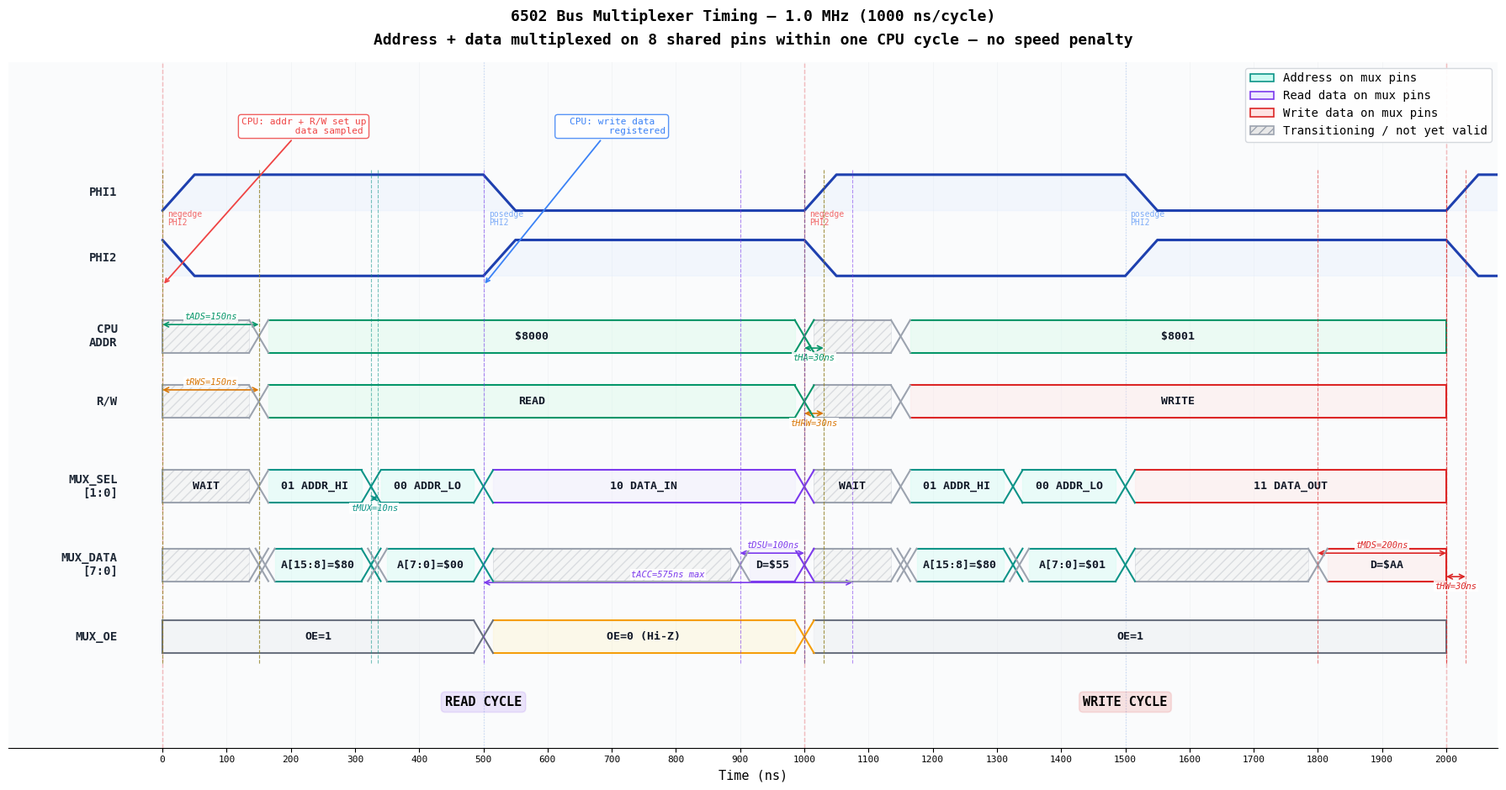

The script that saved this image:
#!/usr/bin/env python3
# /// script
# requires-python = ">=3.10"
# dependencies = ["matplotlib", "numpy"]
# ///
"""
m6502 Bus Multiplexer Timing Diagram Generator

Generates timing diagrams in classic 6502 datasheet style — with fluid
analog transitions, trapezoidal clock edges, and bus X-crossover patterns.

Timing references real MOS 6502 datasheet parameters at the
configured clock speed.

Bus timing from cpu_6502.sv:
  - negedge PHI2: CPU sets o_bus_addr, o_rw; samples i_bus_data
  - posedge PHI2: CPU registers o_bus_data (write data valid)

Usage:
  uv run docs/timing_diagram.py
  uv run docs/timing_diagram.py --freq 2.0
  uv run docs/timing_diagram.py --freq 1.0 --output docs/timing_1mhz.png
"""

import matplotlib.pyplot as plt
import matplotlib.patches as mpatches
import numpy as np
import argparse


# ── 6502 Datasheet Timing Parameters (ns) ───────────────────────────
TIMING_1MHZ = {
    'tCYC':  1000,
    'tPHI2': 500,
    'tADS':  150,       # Address Delay Time (typ, after negedge PHI2)
    'tHA':   30,
    'tRWS':  150,       # R/W Delay Time (typ, after negedge PHI2)
    'tHRW':  30,
    'tACC':  575,
    'tDSU':  100,
    'tHR':   10,
    'tMDS':  200,
    'tHW':   30,
}


def get_timing(freq_mhz):
    """Scale 1 MHz timing parameters to the target frequency."""
    scale = 1.0 / freq_mhz
    return {k: v * scale for k, v in TIMING_1MHZ.items()}


# ── Colors ───────────────────────────────────────────────────────────
C_CLK       = '#1e40af'
C_CLK_FILL  = '#dbeafe'
C_ADDR      = '#059669'
C_ADDR_FILL = '#d1fae5'
C_DATA_R    = '#7c3aed'
C_DATA_R_F  = '#ede9fe'
C_DATA_W    = '#dc2626'
C_DATA_W_F  = '#fee2e2'
C_MUX_A     = '#0d9488'
C_MUX_A_F   = '#ccfbf1'
C_RW        = '#d97706'
C_OE        = '#6b7280'
C_TIMING    = '#9ca3af'
C_NEDGE     = '#ef4444'
C_PEDGE     = '#3b82f6'
C_BG        = '#fafbfc'
C_GRID      = '#e5e7eb'


# ── Drawing Primitives ──────────────────────────────────────────────

def draw_clock(ax, y, t_start, t_end, period, color=C_CLK,
               fill_color=None, start_high=False, slew=None):
    """Draw a trapezoidal clock signal with sloped rise/fall edges."""
    if slew is None:
        slew = period * 0.05
    half = period / 2
    height = 0.55
    lo = y - height / 2

    xs, ys = [], []
    level = 1.0 if start_high else 0.0
    t = t_start

    while t < t_end + period:
        xs.append(t)
        ys.append(level)
        new_level = 1.0 - level
        xs.append(t + slew)
        ys.append(new_level)
        level = new_level
        t += half

    scaled = [lo + v * height for v in ys]
    ax.plot(xs, scaled, color=color, linewidth=2.2, solid_capstyle='round',
            zorder=5, clip_on=True)

    if fill_color:
        ax.fill_between(xs, [lo] * len(xs), scaled, color=fill_color,
                        alpha=0.25, zorder=2, clip_on=True)


def _merge_bus_segments(segments):
    """Merge adjacent segments with identical label and color."""
    if len(segments) <= 1:
        return segments
    merged = [segments[0].copy()]
    for seg in segments[1:]:
        prev = merged[-1]
        if (prev['label'] == seg['label'] and prev['color'] == seg['color']
                and prev['t1'] == seg['t0']
                and not prev.get('hatch') and not seg.get('hatch')):
            prev['t1'] = seg['t1']
        else:
            merged.append(seg.copy())
    return merged


def draw_bus(ax, y, segments, height=0.50, tw=30):
    """
    Draw a bus signal in classic datasheet X-crossover style.

    Each segment: {'t0': float, 't1': float, 'label': str,
                   'fill': color, 'color': color, 'hatch': bool}
    Adjacent segments share boundaries; X crossovers drawn at each.
    """
    if not segments:
        return

    h = height / 2
    htw = tw / 2

    for i, seg in enumerate(segments):
        t0, t1 = seg['t0'], seg['t1']
        color = seg.get('color', '#374151')
        fill = seg.get('fill', None)
        label = seg.get('label', '')
        hatched = seg.get('hatch', False)

        has_left = i > 0
        has_right = i < len(segments) - 1
        sl = t0 + htw if has_left else t0
        sr = t1 - htw if has_right else t1

        if sr <= sl:
            continue

        # Stable top and bottom rails
        ax.plot([sl, sr], [y + h, y + h], color=color, lw=1.5, zorder=5)
        ax.plot([sl, sr], [y - h, y - h], color=color, lw=1.5, zorder=5)

        # Fill
        if fill and not hatched:
            ax.fill_between([sl, sr], y - h, y + h,
                            color=fill, alpha=0.35, zorder=2)
        if hatched:
            ax.add_patch(plt.Rectangle(
                (sl, y - h), sr - sl, height,
                facecolor='#e8e8e8', edgecolor='none', alpha=0.3, zorder=2))
            ax.add_patch(plt.Rectangle(
                (sl, y - h), sr - sl, height,
                facecolor='none', edgecolor=color,
                hatch='///', alpha=0.3, zorder=3, lw=0.5))

        # Label
        if label and (sr - sl) > tw:
            ax.text((sl + sr) / 2, y, label,
                    ha='center', va='center', fontsize=9.5, fontweight='bold',
                    fontfamily='monospace', color='#111827', zorder=6)

        # End caps (vertical bars at start/end of entire signal)
        if not has_left:
            ax.plot([t0, t0], [y - h, y + h], color=color, lw=1.5, zorder=5)
        if not has_right:
            ax.plot([t1, t1], [y - h, y + h], color=color, lw=1.5, zorder=5)

    # X crossovers between adjacent segments
    for i in range(len(segments) - 1):
        tc = segments[i]['t1']
        color = segments[i].get('color', '#374151')
        ax.plot([tc - htw, tc + htw], [y + h, y - h],
                color=color, lw=1.5, zorder=5)
        ax.plot([tc - htw, tc + htw], [y - h, y + h],
                color=color, lw=1.5, zorder=5)


def draw_timing_arrow(ax, y, t0, t1, label, color=C_TIMING, above=True,
                      vlines_y=None):
    """Draw a horizontal timing measurement arrow with label.

    vlines_y: if set to (y_bottom, y_top), draw thin vertical reference
              lines at t0 and t1 spanning that range so the reader can
              visually compare the endpoint to other signals (e.g. PHI2).
    """
    dy = 0.18 if above else -0.18
    yt = y + dy
    ax.annotate('', xy=(t1, yt), xytext=(t0, yt),
                arrowprops=dict(arrowstyle='<->', color=color, lw=1.2,
                                shrinkA=0, shrinkB=0))
    ax.text((t0 + t1) / 2, yt + (0.12 if above else -0.15), label,
            ha='center', va='center', fontsize=7.5, color=color,
            fontfamily='monospace', fontstyle='italic',
            bbox=dict(facecolor='white', edgecolor='none', pad=1, alpha=0.85),
            zorder=7)
    if vlines_y is not None:
        yb, yt_top = vlines_y
        for tx in (t0, t1):
            ax.plot([tx, tx], [yb, yt_top], color=color,
                    linewidth=0.8, linestyle='--', alpha=0.55, zorder=8)


# ── Main Diagram ────────────────────────────────────────────────────

def generate_diagram(freq_mhz=1.0, num_cycles=2, filename=None):
    """Generate the bus multiplexer timing diagram."""
    t = get_timing(freq_mhz)
    period = t['tCYC']
    half = period / 2
    total = num_cycles * period
    tw = period * 0.03  # X-crossover transition width

    rows = {
        'PHI1':     8.0,
        'PHI2':     7.0,
        'ADDR':     5.8,
        'RW':       4.8,
        'MUX_SEL':  3.5,
        'MUX_DATA': 2.3,
        'MUX_OE':   1.2,
    }

    fig, ax = plt.subplots(figsize=(18, 9.5))
    fig.patch.set_facecolor('white')
    ax.set_facecolor(C_BG)

    # ── Clocks (trapezoidal) ────────────────────────────────────────
    draw_clock(ax, rows['PHI2'], 0, total, period,
               color=C_CLK, fill_color=C_CLK_FILL, start_high=True)
    draw_clock(ax, rows['PHI1'], 0, total, period,
               color=C_CLK, fill_color=C_CLK_FILL, start_high=False)

    # ── Build segments per signal ───────────────────────────────────
    cycle_types = ['read', 'write'] if num_cycles >= 2 else ['read']
    while len(cycle_types) < num_cycles:
        cycle_types.append('read')

    addr_segs, rw_segs, sel_segs, data_segs, oe_segs = [], [], [], [], []

    for cyc in range(num_cycles):
        c0 = cyc * period
        c_pos = c0 + half
        c1 = (cyc + 1) * period
        is_write = cycle_types[cyc] == 'write'

        addr = 0x8000 + cyc
        alo = addr & 0xFF
        ahi = (addr >> 8) & 0xFF
        data_val = 0xAA if is_write else 0x55
        data_valid_read = c1 - t['tDSU']
        data_valid_write = c1 - t['tMDS']

        # Mux phases: wait for tADS, then two equal address phases, then data
        # Phase 1 = ADDR_HI, Phase 2 = ADDR_LO (HI first for earlier decode)
        t_mux_su = 10  # mux propagation delay (ns)
        mux_addr_start = c0 + t['tADS']           # mux starts after addr valid
        addr_phase_width = (c_pos - mux_addr_start) / 2  # equal HI & LO
        mux_mid = mux_addr_start + addr_phase_width  # HI→LO boundary

        # CPU ADDR — hatched during tADS delay, then valid
        addr_segs.append({
            't0': c0, 't1': mux_addr_start,
            'label': '', 'fill': None, 'color': '#9ca3af', 'hatch': True,
        })
        addr_segs.append({
            't0': mux_addr_start, 't1': c1,
            'label': f'${addr:04X}', 'fill': C_ADDR_FILL, 'color': C_ADDR,
        })

        # R/W — hatched during tRWS delay, then valid
        rw_color = C_DATA_W if is_write else C_ADDR
        rw_fill = C_DATA_W_F if is_write else C_ADDR_FILL
        rw_label = 'WRITE' if is_write else 'READ'
        rw_segs.append({
            't0': c0, 't1': c0 + t['tRWS'],
            'label': '', 'fill': None, 'color': '#9ca3af', 'hatch': True,
        })
        rw_segs.append({
            't0': c0 + t['tRWS'], 't1': c1,
            'label': rw_label, 'fill': rw_fill, 'color': rw_color,
        })

        # MUX_SEL — idle during tADS wait, then HI, then LO, then DATA
        dsel = '11 DATA_OUT' if is_write else '10 DATA_IN'
        dfc = C_DATA_W_F if is_write else C_DATA_R_F
        dec = C_DATA_W if is_write else C_DATA_R
        sel_segs.append({
            't0': c0, 't1': mux_addr_start,
            'label': 'WAIT', 'fill': None, 'color': '#9ca3af', 'hatch': True,
        })
        sel_segs.extend([
            {'t0': mux_addr_start, 't1': mux_mid,
             'label': '01 ADDR_HI', 'fill': C_MUX_A_F, 'color': C_MUX_A},
            {'t0': mux_mid, 't1': c_pos,
             'label': '00 ADDR_LO', 'fill': C_MUX_A_F, 'color': C_MUX_A},
            {'t0': c_pos,   't1': c1,
             'label': dsel, 'fill': dfc, 'color': dec},
        ])

        # MUX_DATA — wait for tADS, then HI (+ tMUX prop), then LO (+ tMUX)
        # Wait / idle during tADS
        data_segs.append({
            't0': c0, 't1': mux_addr_start,
            'label': '', 'fill': None, 'color': '#9ca3af', 'hatch': True,
        })
        # ADDR_HI phase — mux output valid after tMUX propagation
        ahi_valid = mux_addr_start + t_mux_su
        data_segs.append({
            't0': mux_addr_start, 't1': ahi_valid,
            'label': '', 'fill': None, 'color': '#9ca3af', 'hatch': True,
        })
        data_segs.append({
            't0': ahi_valid, 't1': mux_mid,
            'label': f'A[15:8]=${ahi:02X}', 'fill': C_MUX_A_F, 'color': C_MUX_A,
        })
        # ADDR_LO phase — mux select changes, another tMUX propagation
        alo_valid = mux_mid + t_mux_su
        data_segs.append({
            't0': mux_mid, 't1': alo_valid,
            'label': '', 'fill': None, 'color': '#9ca3af', 'hatch': True,
        })
        data_segs.append({
            't0': alo_valid, 't1': c_pos,
            'label': f'A[7:0]=${alo:02X}', 'fill': C_MUX_A_F, 'color': C_MUX_A,
        })
        if is_write:
            if data_valid_write > c_pos:
                data_segs.append({
                    't0': c_pos, 't1': data_valid_write,
                    'label': '', 'fill': None, 'color': '#9ca3af', 'hatch': True,
                })
            data_segs.append({
                't0': data_valid_write, 't1': c1,
                'label': f'D=${data_val:02X}', 'fill': C_DATA_W_F, 'color': C_DATA_W,
            })
        else:
            data_segs.append({
                't0': c_pos, 't1': data_valid_read,
                'label': '', 'fill': None, 'color': '#9ca3af', 'hatch': True,
            })
            data_segs.append({
                't0': data_valid_read, 't1': c1,
                'label': f'D=${data_val:02X}', 'fill': C_DATA_R_F, 'color': C_DATA_R,
            })

        # MUX_OE
        if is_write:
            oe_segs.append({
                't0': c0, 't1': c1,
                'label': 'OE=1', 'fill': '#e5e7eb', 'color': C_OE,
            })
        else:
            oe_segs.extend([
                {'t0': c0,   't1': c_pos,
                 'label': 'OE=1', 'fill': '#e5e7eb', 'color': C_OE},
                {'t0': c_pos, 't1': c1,
                 'label': 'OE=0 (Hi-Z)', 'fill': '#fef3c7', 'color': '#f59e0b'},
            ])

    # Merge adjacent identical segments (e.g. consecutive OE=1)
    oe_segs = _merge_bus_segments(oe_segs)

    # ── Draw bus signals ─────────────────────────────────────────────
    draw_bus(ax, rows['ADDR'],     addr_segs, height=0.50, tw=tw)
    draw_bus(ax, rows['RW'],       rw_segs,   height=0.50, tw=tw)
    draw_bus(ax, rows['MUX_SEL'],  sel_segs,  height=0.50, tw=tw)
    draw_bus(ax, rows['MUX_DATA'], data_segs,  height=0.50, tw=tw)
    draw_bus(ax, rows['MUX_OE'],   oe_segs,   height=0.50, tw=tw)

    # ── Timing annotations (first read cycle) ───────────────────────
    c_pos = half
    c1 = period
    data_valid_read = c1 - t['tDSU']
    # Vertical reference lines span from bottom of lowest row to top of PHI1
    vl_bot = rows['MUX_OE'] - 0.40
    vl_top = rows['PHI1'] + 0.35
    vl = (vl_bot, vl_top)

    # tADS: delay from negedge PHI2 to address valid
    draw_timing_arrow(ax, rows['ADDR'], 0, t['tADS'],
                      f'tADS={t["tADS"]:.0f}ns', color=C_ADDR,
                      vlines_y=vl)
    # tHA: address hold after next negedge PHI2
    draw_timing_arrow(ax, rows['ADDR'], c1, c1 + t['tHA'],
                      f'tHA={t["tHA"]:.0f}ns', color=C_ADDR, above=False,
                      vlines_y=vl)
    # tRWS: delay from negedge PHI2 to R/W valid
    draw_timing_arrow(ax, rows['RW'], 0, t['tRWS'],
                      f'tRWS={t["tRWS"]:.0f}ns', color=C_RW,
                      vlines_y=vl)
    # tHRW: R/W hold after next negedge PHI2
    draw_timing_arrow(ax, rows['RW'], c1, c1 + t['tHRW'],
                      f'tHRW={t["tHRW"]:.0f}ns', color=C_RW, above=False,
                      vlines_y=vl)
    # tACC: memory access time from posedge PHI2
    draw_timing_arrow(ax, rows['MUX_DATA'] - 0.45,
                      c_pos, c_pos + t['tACC'],
                      f'tACC={t["tACC"]:.0f}ns max', color=C_DATA_R,
                      vlines_y=vl)
    # tDSU: data setup before negedge PHI2
    draw_timing_arrow(ax, rows['MUX_DATA'], data_valid_read, c1,
                      f'tDSU={t["tDSU"]:.0f}ns', color=C_DATA_R,
                      vlines_y=vl)
    # tMUX: mux propagation time (10ns) at ADDR_HI→ADDR_LO transition
    t_mux_su = 10  # ns, fixed IC parameter
    mux_mid_0 = t['tADS'] + (half - t['tADS']) / 2  # HI→LO boundary (cycle 0)
    draw_timing_arrow(ax, rows['MUX_SEL'], mux_mid_0,
                      mux_mid_0 + t_mux_su,
                      f'tMUX={t_mux_su}ns', color=C_MUX_A, above=False,
                      vlines_y=vl)

    # Write cycle annotations
    if num_cycles >= 2 and cycle_types[1] == 'write':
        c1_w = 2 * period  # falling edge ending write cycle
        data_valid_write = c1_w - t['tMDS']
        # tMDS: write data setup before falling edge
        draw_timing_arrow(ax, rows['MUX_DATA'],
                          data_valid_write, c1_w,
                          f'tMDS={t["tMDS"]:.0f}ns', color=C_DATA_W,
                          vlines_y=vl)
        # tHW: write data hold after falling edge
        draw_timing_arrow(ax, rows['MUX_DATA'], c1_w, c1_w + t['tHW'],
                          f'tHW={t["tHW"]:.0f}ns', color=C_DATA_W,
                          above=False, vlines_y=vl)

    # ── Cycle labels ─────────────────────────────────────────────────
    for cyc in range(num_cycles):
        c0 = cyc * period
        is_write = cycle_types[cyc] == 'write'
        ctype = cycle_types[cyc].upper()
        ccolor = C_DATA_W if is_write else C_DATA_R
        ax.text(c0 + period / 2, 0.2, f'{ctype} CYCLE',
                ha='center', va='center', fontsize=11, fontweight='bold',
                fontfamily='monospace',
                bbox=dict(boxstyle='round,pad=0.3', facecolor=ccolor,
                          alpha=0.12, edgecolor=ccolor, linewidth=1.2),
                zorder=7)

    # ── Edge markers ─────────────────────────────────────────────────
    for cyc in range(num_cycles + 1):
        te = cyc * period
        if te <= total:
            ax.axvline(x=te, color=C_NEDGE, linestyle='--',
                       linewidth=1.0, alpha=0.45, zorder=1)
            if cyc < num_cycles:
                ax.text(te + period * 0.008, rows['PHI2'] + 0.48,
                        'negedge\nPHI2', fontsize=7, color=C_NEDGE,
                        fontfamily='monospace', alpha=0.8, va='bottom',
                        linespacing=0.9, zorder=7)

    for cyc in range(num_cycles):
        tp = cyc * period + half
        ax.axvline(x=tp, color=C_PEDGE, linestyle=':',
                   linewidth=0.9, alpha=0.35, zorder=1)
        ax.text(tp + period * 0.008, rows['PHI2'] + 0.48,
                'posedge\nPHI2', fontsize=7, color=C_PEDGE,
                fontfamily='monospace', alpha=0.65, va='bottom',
                linespacing=0.9, zorder=7)

    # ── Edge annotations ─────────────────────────────────────────────
    ax.annotate('CPU: addr + R/W set up\n         data sampled',
                xy=(0, rows['PHI2'] - 0.42),
                xytext=(period * 0.22, rows['PHI1'] + 0.9),
                fontsize=8, fontfamily='monospace', color=C_NEDGE,
                arrowprops=dict(arrowstyle='->', color=C_NEDGE, lw=1.3),
                ha='center', zorder=7,
                bbox=dict(facecolor='white', edgecolor=C_NEDGE,
                          alpha=0.85, pad=3, boxstyle='round,pad=0.3'))

    ax.annotate('CPU: write data\n         registered',
                xy=(half, rows['PHI2'] - 0.42),
                xytext=(half + period * 0.20, rows['PHI1'] + 0.9),
                fontsize=8, fontfamily='monospace', color=C_PEDGE,
                arrowprops=dict(arrowstyle='->', color=C_PEDGE, lw=1.3),
                ha='center', zorder=7,
                bbox=dict(facecolor='white', edgecolor=C_PEDGE,
                          alpha=0.85, pad=3, boxstyle='round,pad=0.3'))

    # ── Row labels ───────────────────────────────────────────────────
    label_x = -0.035 * total
    for _, ypos, lbl in [
        ('PHI1',     rows['PHI1'],     'PHI1'),
        ('PHI2',     rows['PHI2'],     'PHI2'),
        ('ADDR',     rows['ADDR'],     'CPU\nADDR'),
        ('RW',       rows['RW'],       'R/W'),
        ('MUX_SEL',  rows['MUX_SEL'],  'MUX_SEL\n[1:0]'),
        ('MUX_DATA', rows['MUX_DATA'], 'MUX_DATA\n[7:0]'),
        ('MUX_OE',   rows['MUX_OE'],   'MUX_OE'),
    ]:
        ax.text(label_x, ypos, lbl, ha='right', va='center',
                fontsize=10, fontweight='bold', fontfamily='monospace',
                color='#1f2937')

    # ── Axes ─────────────────────────────────────────────────────────
    margin_l = 0.12 * total
    margin_r = 0.04 * total
    ax.set_xlim(-margin_l, total + margin_r)
    ax.set_ylim(-0.5, max(rows.values()) + 2.0)

    tick_step = 100 if period >= 500 else 50
    xticks = np.arange(0, total + 1, tick_step)
    ax.set_xticks(xticks)
    ax.set_xticklabels([f'{int(x)}' for x in xticks], fontsize=8,
                       fontfamily='monospace')
    ax.set_xlabel('Time (ns)', fontsize=11, fontfamily='monospace')
    ax.set_yticks([])

    ax.spines['top'].set_visible(False)
    ax.spines['right'].set_visible(False)
    ax.spines['left'].set_visible(False)
    ax.grid(axis='x', color=C_GRID, linewidth=0.5, alpha=0.5, zorder=0)

    # ── Title ────────────────────────────────────────────────────────
    title = (f'6502 Bus Multiplexer Timing \u2014 {freq_mhz} MHz '
             f'({period:.0f} ns/cycle)')
    subtitle = ('Address + data multiplexed on 8 shared pins '
                'within one CPU cycle \u2014 no speed penalty')
    ax.set_title(f'{title}\n{subtitle}', fontsize=13, fontweight='bold',
                 fontfamily='monospace', pad=15, linespacing=1.6)

    # ── Legend ────────────────────────────────────────────────────────
    legend_items = [
        mpatches.Patch(facecolor=C_MUX_A_F, edgecolor=C_MUX_A,
                       linewidth=1.2, label='Address on mux pins'),
        mpatches.Patch(facecolor=C_DATA_R_F, edgecolor=C_DATA_R,
                       linewidth=1.2, label='Read data on mux pins'),
        mpatches.Patch(facecolor=C_DATA_W_F, edgecolor=C_DATA_W,
                       linewidth=1.2, label='Write data on mux pins'),
        mpatches.Patch(facecolor='#e8e8e8', edgecolor='#9ca3af',
                       linewidth=1.2, label='Transitioning / not yet valid',
                       hatch='///'),
    ]
    ax.legend(handles=legend_items, loc='upper right', fontsize=8.5,
              framealpha=0.92, edgecolor='#d1d5db', fancybox=True,
              prop={'family': 'monospace'})

    plt.tight_layout()

    if filename:
        plt.savefig(filename, dpi=200, bbox_inches='tight', facecolor='white')
        print(f"Saved: {filename}")
    else:
        plt.show()
    plt.close()


def main():
    parser = argparse.ArgumentParser(
        description='m6502 bus multiplexer timing diagram generator')
    parser.add_argument('--freq', type=float, default=1.0,
                        help='CPU clock frequency in MHz (default: 1.0)')
    parser.add_argument('--cycles', type=int, default=2,
                        help='Number of CPU cycles to show (default: 2)')
    parser.add_argument('--output', type=str, default=None,
                        help='Output PNG filename (default: display)')

    args = parser.parse_args()

    t = get_timing(args.freq)
    print(f"CPU: {args.freq} MHz  ({t['tCYC']:.0f} ns/cycle)")
    print(f"  tADS  = {t['tADS']:.0f} ns  (addr setup before posedge PHI2)")
    print(f"  tACC  = {t['tACC']:.0f} ns  (memory access time max)")
    print(f"  tDSU  = {t['tDSU']:.0f} ns  (data setup before negedge PHI2)")
    print(f"  tMDS  = {t['tMDS']:.0f} ns  (write data setup after posedge PHI2)")
    print(f"  tHA   = {t['tHA']:.0f} ns  (addr hold after negedge PHI2)")

    generate_diagram(
        freq_mhz=args.freq,
        num_cycles=args.cycles,
        filename=args.output,
    )


if __name__ == '__main__':
    main()
